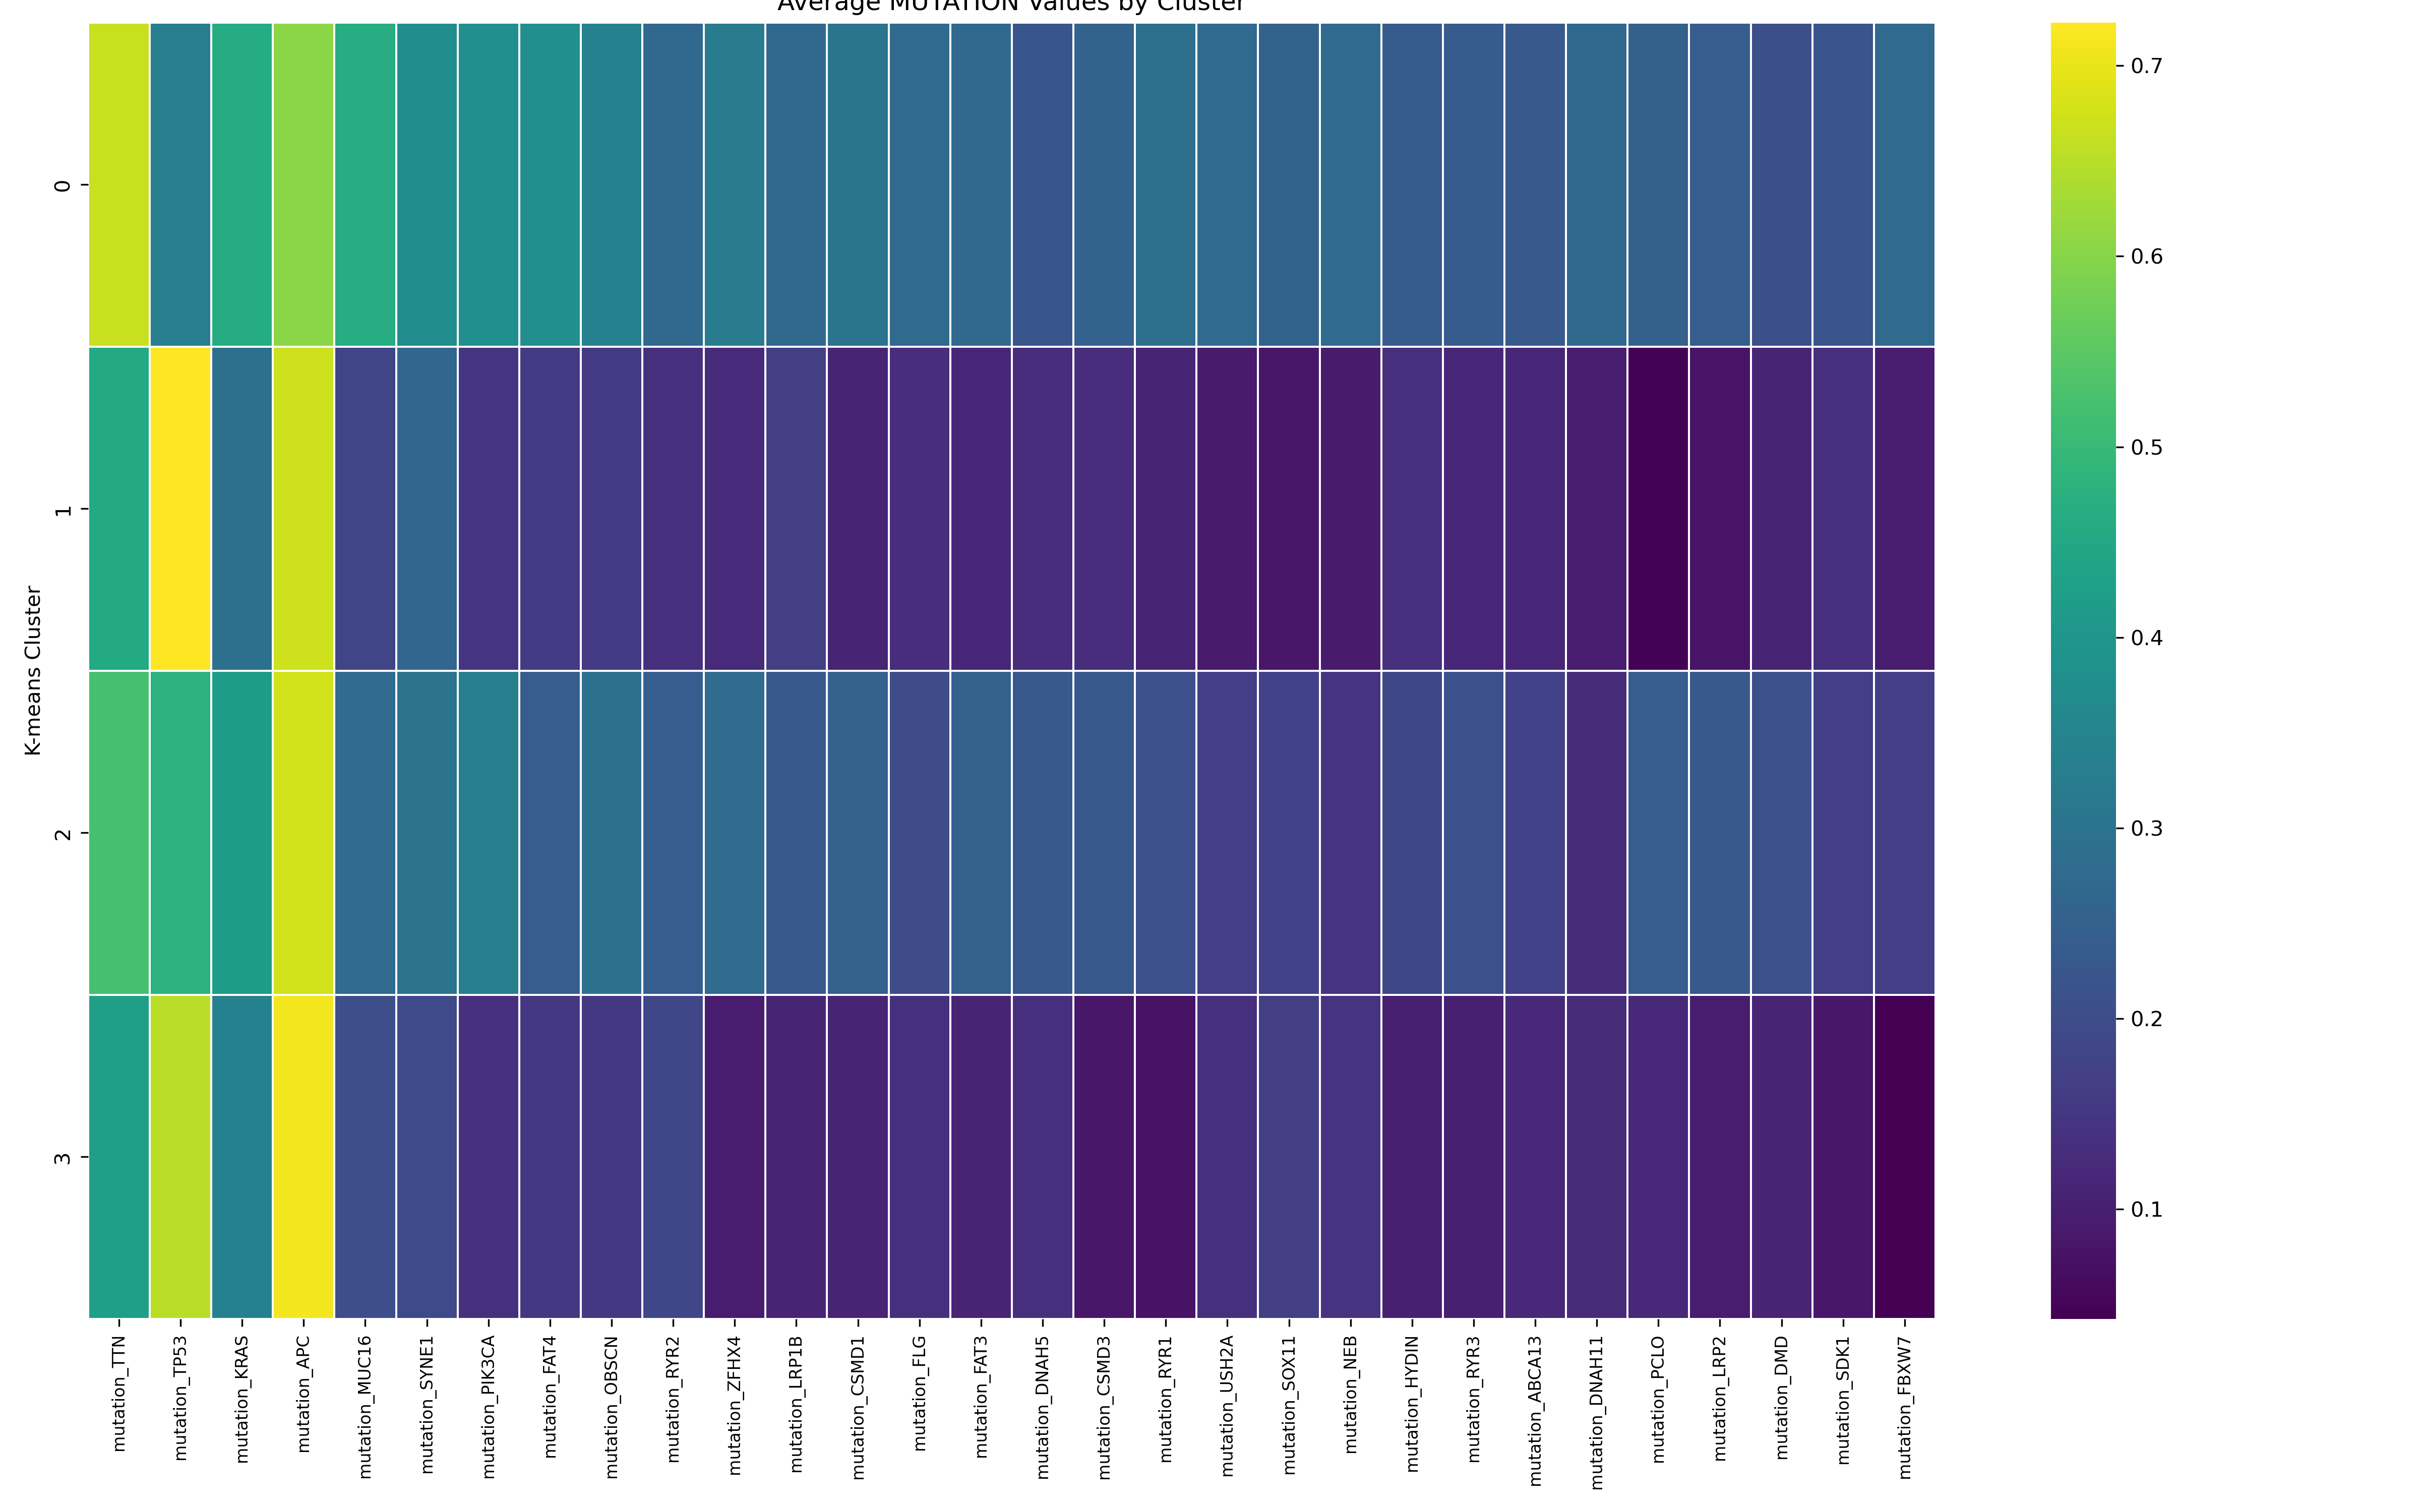

Source data for this figure (header and first rows):
K-means Cluster, mutation_TTN, mutation_TP53, mutation_KRAS, mutation_APC, mutation_MUC16, mutation_SYNE1, mutation_PIK3CA, mutation_FAT4, mutation_OBSCN, mutation_RYR2, mutation_ZFHX4, mutation_LRP1B, mutation_CSMD1, mutation_FLG, mutation_FAT3, mutation_DNAH5, mutation_CSMD3, mutation_RYR1, mutation_USH2A, mutation_SOX11, mutation_NEB, mutation_HYDIN, mutation_RYR3
0, 0.6667, 0.3276, 0.4598, 0.6034, 0.4655, 0.3736, 0.3793, 0.3793, 0.3391, 0.2701, 0.3218, 0.2701, 0.3046, 0.2759, 0.2701, 0.2241, 0.2529, 0.2874, 0.2759, 0.2529, 0.2759, 0.2356, 0.2356
1, 0.4516, 0.7226, 0.2903, 0.671, 0.1806, 0.2645, 0.1484, 0.1548, 0.1548, 0.1355, 0.1226, 0.1677, 0.1097, 0.129, 0.1161, 0.129, 0.129, 0.1097, 0.09032, 0.08387, 0.09032, 0.1355, 0.1161
2, 0.5208, 0.4792, 0.4167, 0.6771, 0.2812, 0.3021, 0.3333, 0.2396, 0.2917, 0.2396, 0.2812, 0.2292, 0.25, 0.1979, 0.25, 0.2292, 0.2292, 0.2083, 0.1667, 0.1771, 0.1458, 0.1875, 0.2083
3, 0.4237, 0.6525, 0.339, 0.7119, 0.2034, 0.1949, 0.1356, 0.1525, 0.1525, 0.1864, 0.09322, 0.1102, 0.1102, 0.1356, 0.1102, 0.1356, 0.08475, 0.07627, 0.1356, 0.1695, 0.1441, 0.1017, 0.1017
